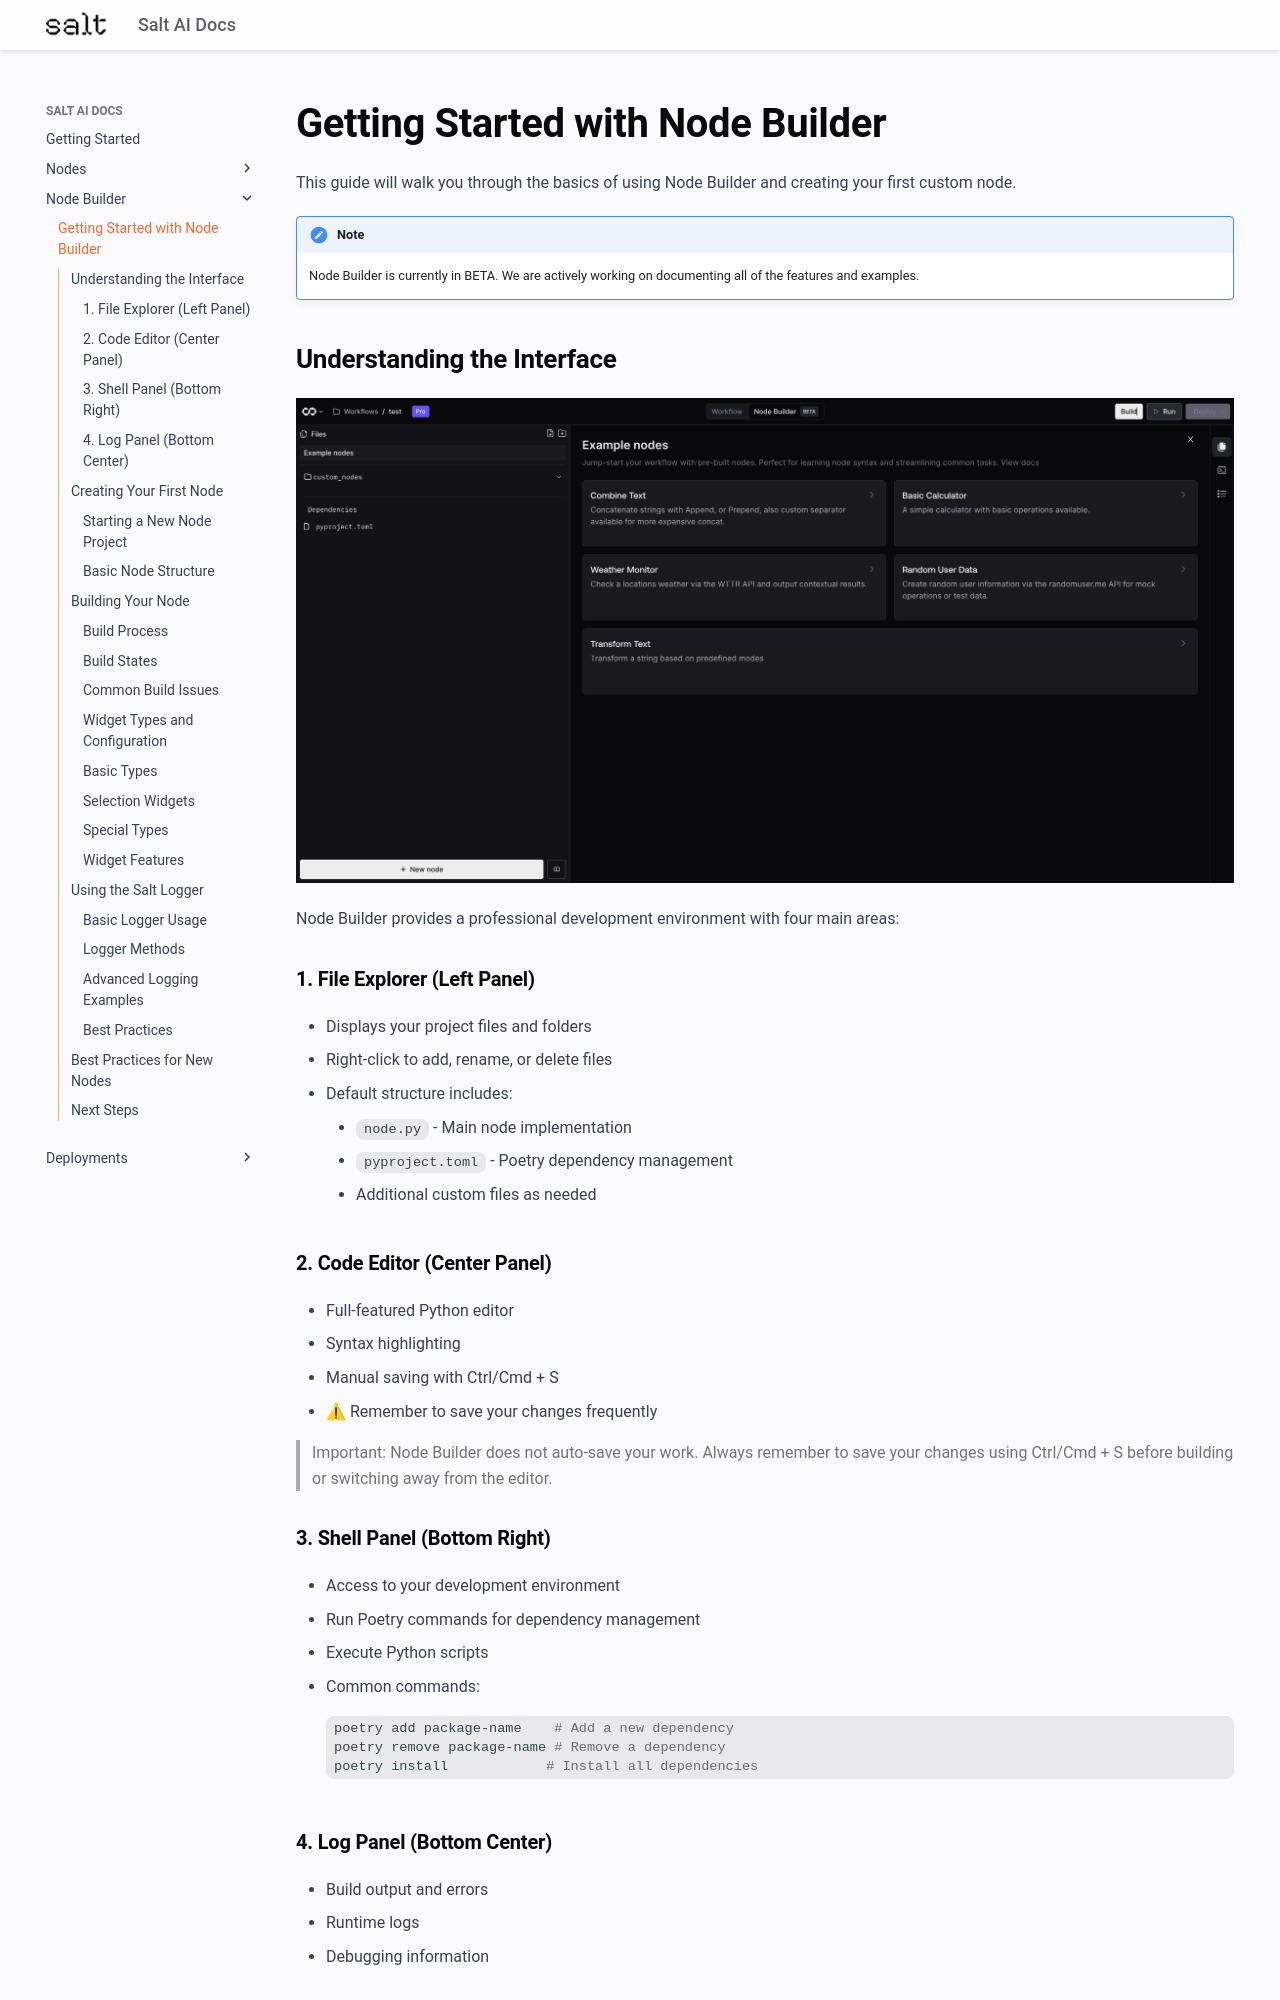

repository: get-salt-AI/SaltAI-Web-Docs · page: node-builder/getting-started/index.html · generator: mkdocs

This guide will walk you through the basics of using Node Builder and creating your first custom node.

!!! note
    Node Builder is currently in BETA. We are actively working on documenting all of the features and examples.


## Understanding the Interface

<img src="/node-builder/node-builder-examples.png" alt="Node Builder Examples">


Node Builder provides a professional development environment with four main areas:

### 1. File Explorer (Left Panel)

- Displays your project files and folders
- Right-click to add, rename, or delete files
- Default structure includes:
    - `node.py` - Main node implementation
    - `pyproject.toml` - Poetry dependency management
    - Additional custom files as needed

### 2. Code Editor (Center Panel)

- Full-featured Python editor
- Syntax highlighting
- Manual saving with Ctrl/Cmd + S
- ⚠ Remember to save your changes frequently

> Important: Node Builder does not auto-save your work. Always remember to save your changes using Ctrl/Cmd + S before building or switching away from the editor.
> 

### 3. Shell Panel (Bottom Right)

- Access to your development environment
- Run Poetry commands for dependency management
- Execute Python scripts
- Common commands:
    
    ```bash
    poetry add package-name    # Add a new dependency
    poetry remove package-name # Remove a dependency
    poetry install            # Install all dependencies
    
    ```
    

### 4. Log Panel (Bottom Center)

- Build output and errors
- Runtime logs
- Debugging information

## Creating Your First Node

### Starting a New Node Project

1. Click the "+ New Node" button
2. Choose either:
    - "Start from blank" for a clean slate
    - "Start from example" to use a template
